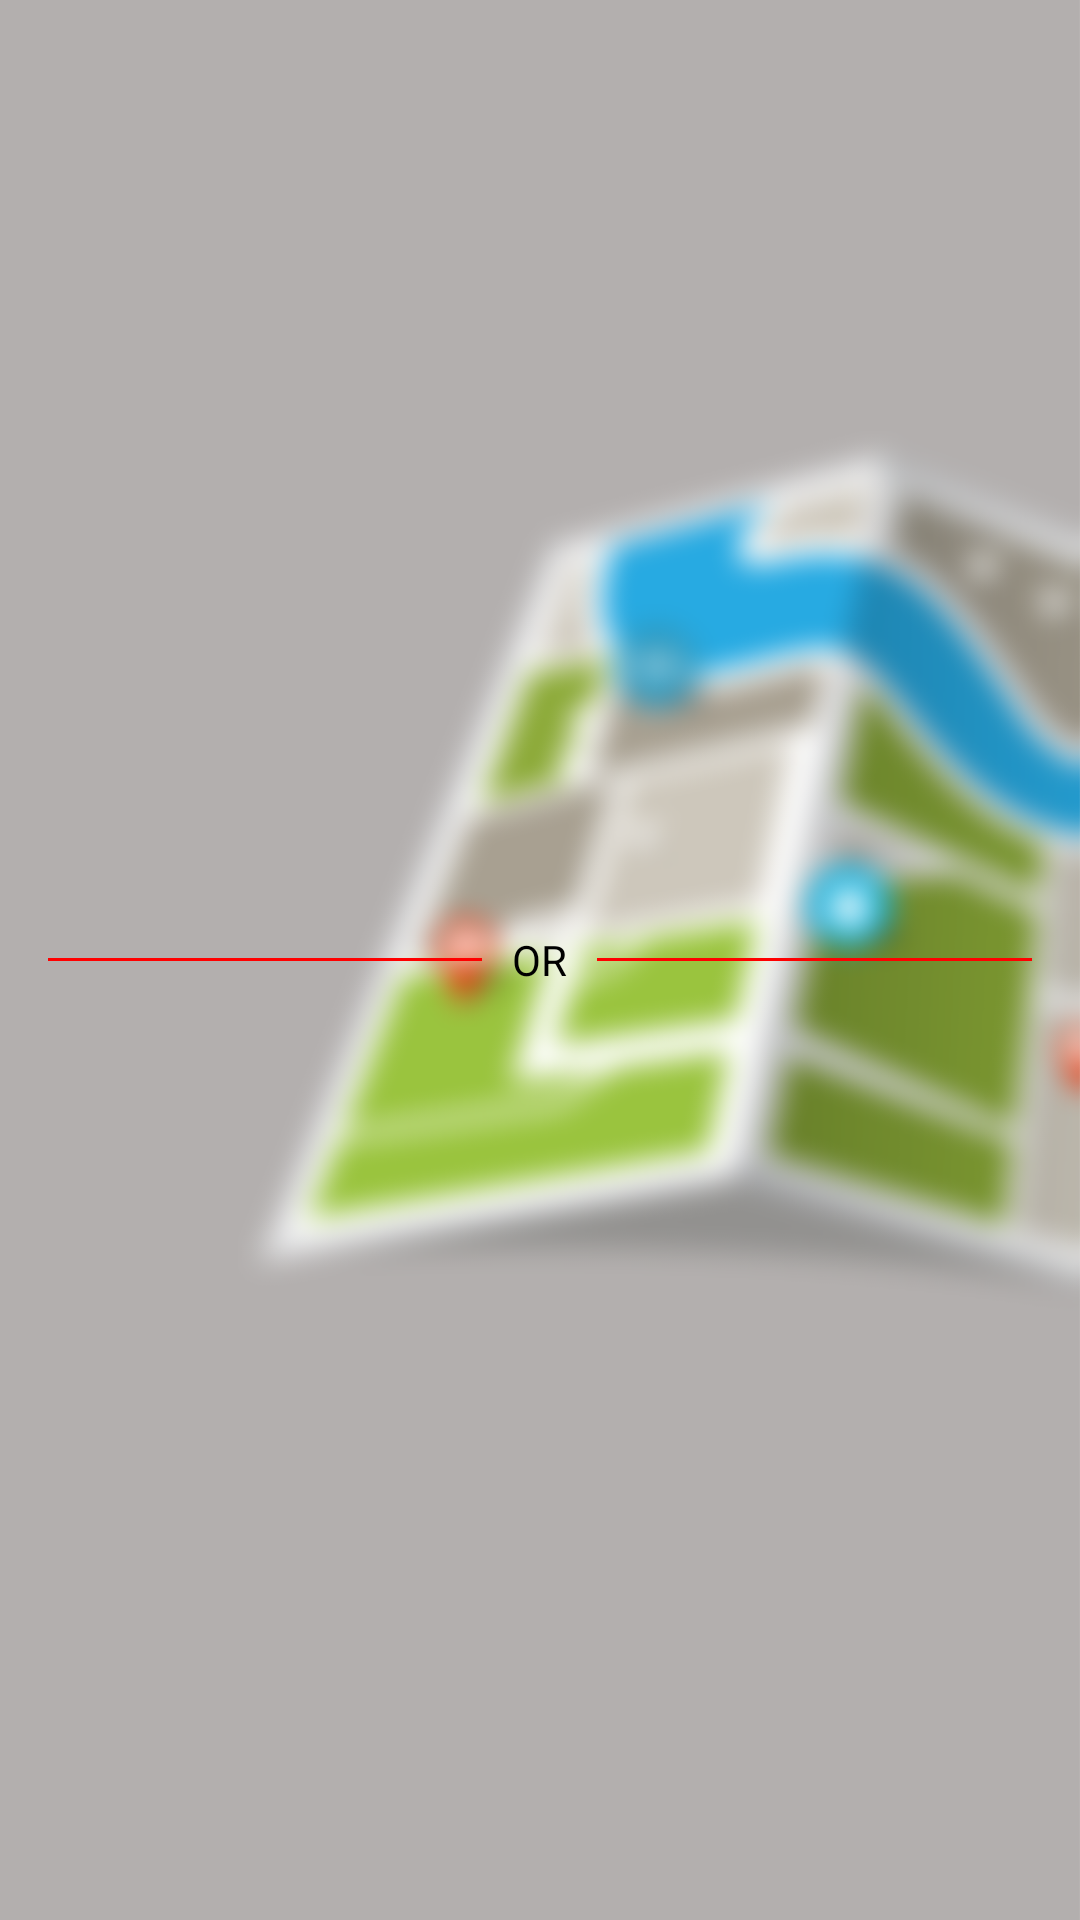

Write the Android layout XML for this screen, with the resource values it uses.
<!-- AndroidManifest.xml: application theme AppTheme -->
<!-- res/layout/include_register_login_divider.xml -->
<?xml version="1.0" encoding="utf-8"?>
<RelativeLayout xmlns:android="http://schemas.android.com/apk/res/android"
    android:layout_width="match_parent"
    android:layout_height="wrap_content"
    android:layout_centerVertical="true"
    android:background="@drawable/mapproject">

    <TextView
        android:id="@+id/tvText"
        android:layout_width="wrap_content"
        android:layout_height="wrap_content"
        android:layout_centerInParent="true"
        android:layout_marginLeft="10dp"
        android:layout_marginRight="10dp"
        android:text="OR"
        android:textColor="#000000"/>

    <View
        android:layout_width="match_parent"
        android:layout_height="1dp"
        android:layout_centerVertical="true"
        android:layout_marginLeft="16dp"
        android:layout_toLeftOf="@id/tvText"
        android:background="#FF0000"
        />

    <View
        android:layout_width="match_parent"
        android:layout_height="1dp"
        android:layout_centerVertical="true"
        android:layout_marginRight="16dp"
        android:layout_toRightOf="@id/tvText"
        android:background="#FF0000"
        />

</RelativeLayout>
<!-- resources referenced by this layout -->
<resources>
  <!-- drawable mapproject: png bitmap (drawable, 461078 bytes) -->
  <style name="AppTheme" parent="Theme.AppCompat.Light.DarkActionBar">
          
          <item name="colorPrimary">@color/colorPrimary</item>
          <item name="colorPrimaryDark">@color/colorPrimaryDark</item>
          <item name="colorAccent">@color/colorAccent</item>
          <item name="windowActionModeOverlay">true</item>
          <item name="android:actionModeBackground">@color/blue_grey_600</item>
          <item name="android:dialogTheme">@style/Dialog.Theme</item>
      </style>
  <color name="colorPrimary">#1976D2</color>
  <color name="colorPrimaryDark">#1565C0</color>
  <color name="colorAccent">#FF4081</color>
  <color name="blue_grey_600">#546E7A</color>
  <style name="Dialog.Theme" parent="Theme.AppCompat.Light.Dialog">
          <item name="colorPrimary">@color/colorPrimary</item>
          <item name="colorPrimaryDark">@color/colorPrimaryDark</item>
          <item name="colorAccent">@color/colorAccent</item>
      </style>
</resources>
